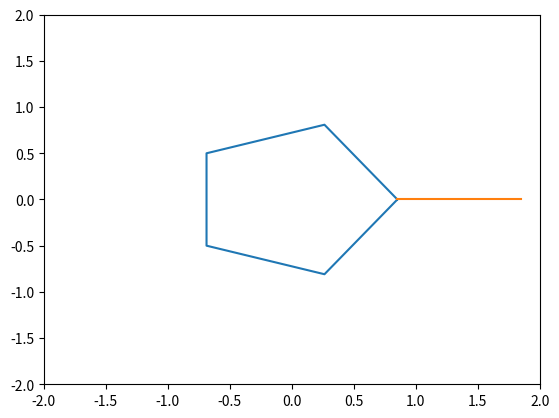

This figure's Python source:
# -*- coding: utf-8 -*-
"""
Created on Mon May 27 16:05:50 2019

[redacted]
"""
import math
def RingBlanch(ring_coordinate=[], ring_index=0, bond_length=1):
    center_x, center_y = 0, 0
    for vertex in ring_coordinate:
        center_x += vertex[0]
        center_y += vertex[1]
    center_x /= len(ring_coordinate)
    center_y /= len(ring_coordinate)
    vector = ( ring_coordinate[ring_index][0] - center_x,
              ring_coordinate[ring_index][1] - center_y)
    vector = ( vector[0]*bond_length/math.sqrt( vector[0]**2 + vector[1]**2 ),
              vector[1]*bond_length/math.sqrt( vector[0]**2 + vector[1]**2 ))
    new_vertex = ( ring_coordinate[ring_index][0] + vector[0],
                  ring_coordinate[ring_index][1] + vector[1])
    return new_vertex




if __name__ == '__main__':
    ring1 = [(0.851, 0), (0.263, 0.809), (-0.688, 0.5), 
         (-0.688, -0.5), (0.263, -0.809)]
    index = 0
    vertex = RingBlanch( ring1, index )
    
    print(vertex)
    
    import matplotlib.pyplot as plt
    plt.figure()
    ring1.append( ring1[0] )
    
    x, y =[], []
    for node in ring1:
        x.append( node[0] )
        y.append( node[1] )
    plt.plot(x,y)
    plt.plot( [ring1[index][0],vertex[0]], [ring1[index][1],vertex[1]] )
    plt.xlim((-2,2))
    plt.ylim((-2,2))
    plt.show()